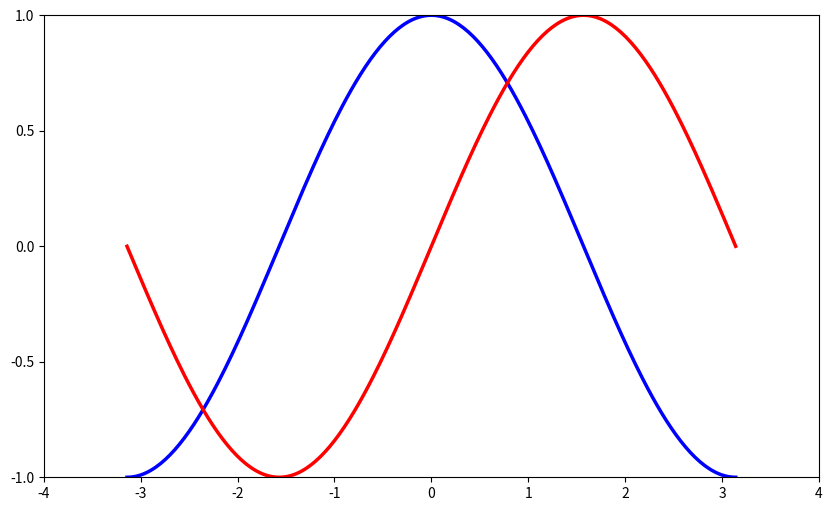

Generate this figure with matplotlib:
#! /usr/bin/python
#coding:utf-8

import numpy as np
# import matplotlib.pyplot as plt
from pylab import *

figure(figsize=(10,6), dpi=80)
X = np.linspace(-np.pi, np.pi, 256,endpoint=True)
C,S = np.cos(X), np.sin(X)

# 改变线条的颜色和粗细
# 首先，我们以蓝色和红色分别表示余弦和正弦函数，而后将线条变粗一点。接下来，我们在水平方向拉伸一下整个图。
plot(X, C, color="blue", linewidth=2.5, linestyle="-")
plot(X, S, color="red",  linewidth=2.5, linestyle="-")

# 设置图片边界
plt.xlim(-4.0,4.0)
plt.xticks(np.linspace(-4,4,9,endpoint=True))

plt.ylim(-1.0,1.0)
plt.yticks(np.linspace(-1,1,5,endpoint=True))

show()
